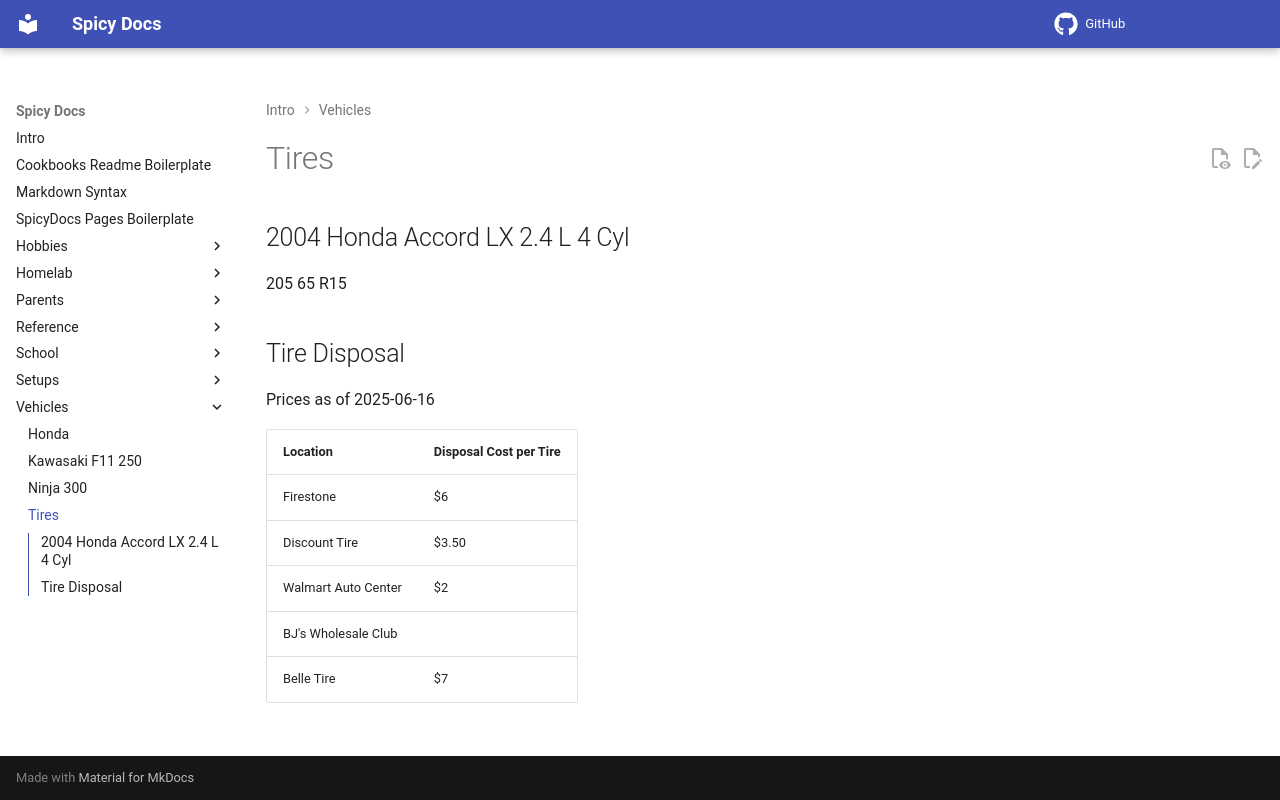

repository: spicyFajitas/cookbooks · page: vehicles/tires/index.html · generator: mkdocs

# Tires

## 2004 Honda Accord LX 2.4 L 4 Cyl

205 65 R15

## Tire Disposal

Prices as of 2025-06-16

| Location            | Disposal Cost per Tire |
| :------------------ | :--------------------- |
| Firestone           | $6                     |
| Discount Tire       | $3.50                  |
| Walmart Auto Center | $2                     |
| BJ's Wholesale Club |                        |
| Belle Tire          | $7                     |
